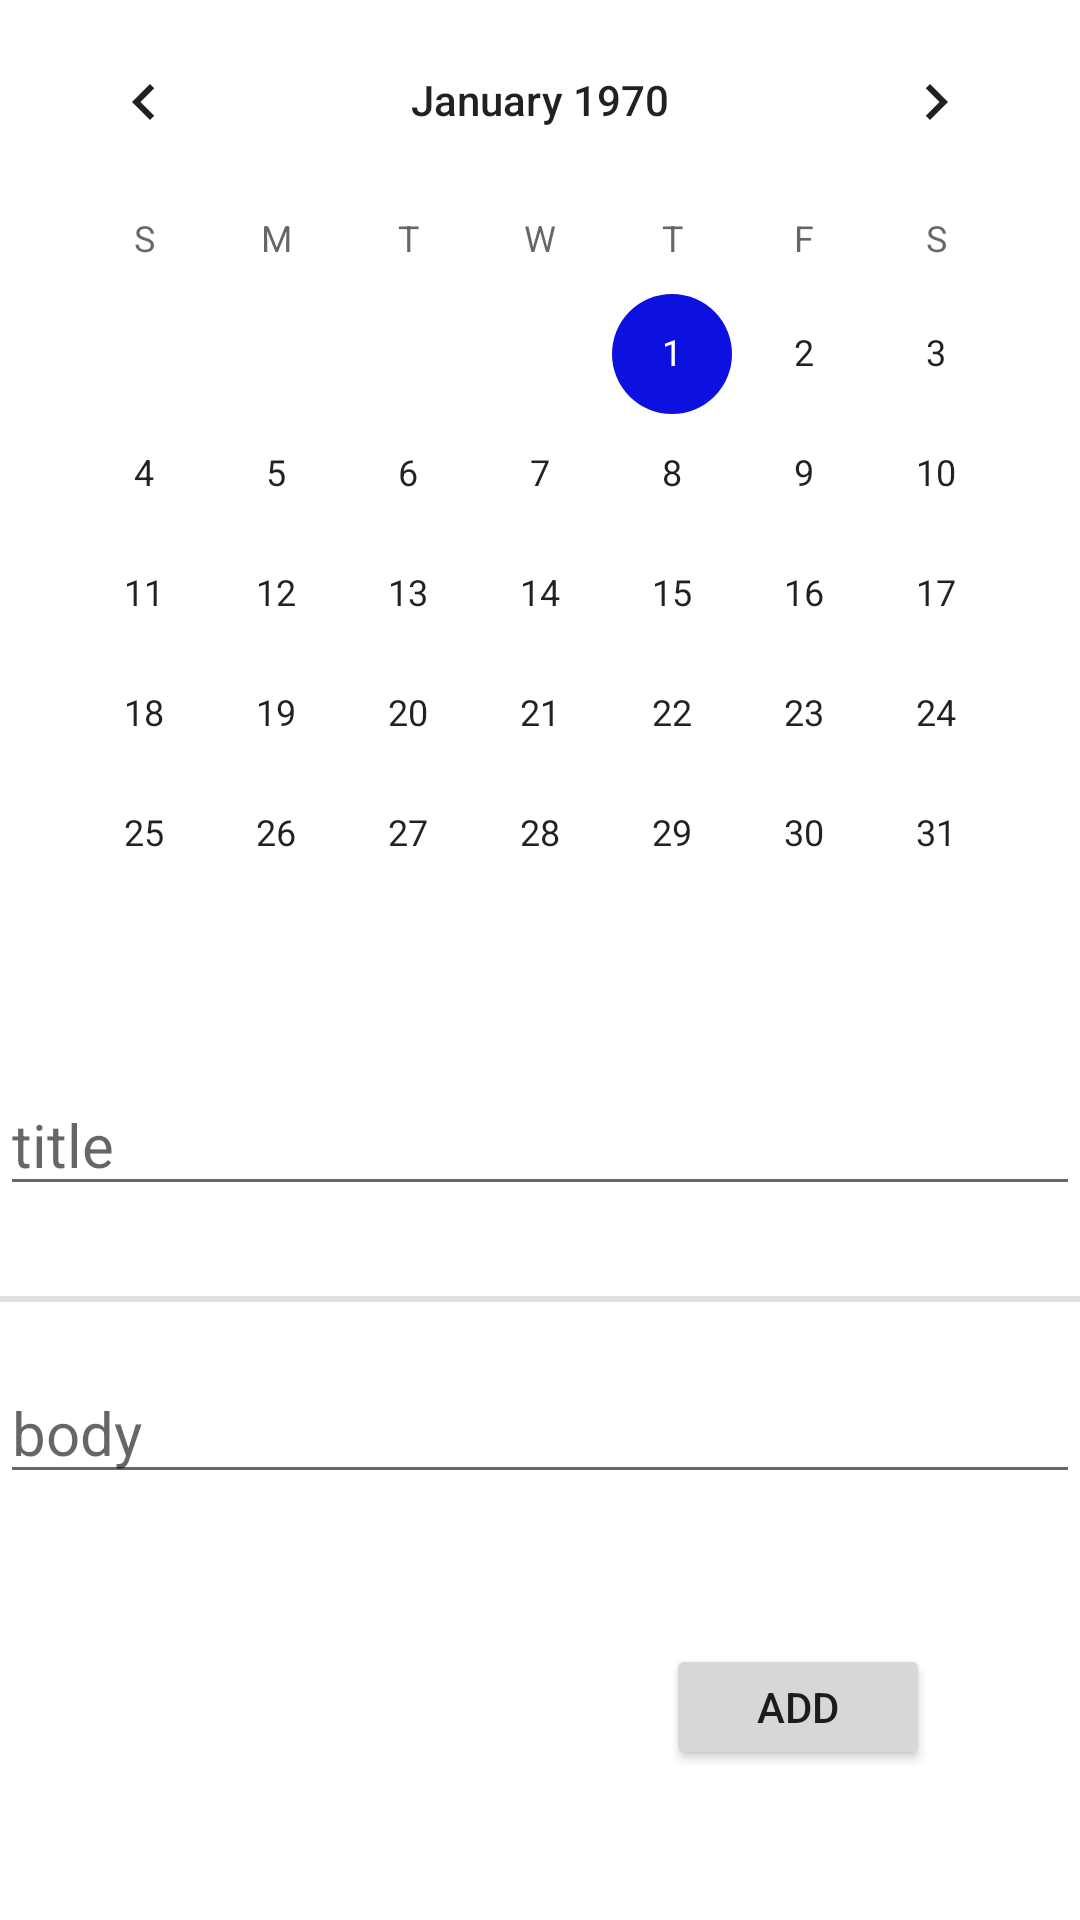

Here is an Android app screen rendered from its layout file. Give the layout XML and the strings, colors and styles it references.
<!-- AndroidManifest.xml: application theme Theme.MatthewSpreitzerCalendar -->
<!-- res/layout/activity_detail.xml -->
<?xml version="1.0" encoding="utf-8"?>

<LinearLayout
    xmlns:android="http://schemas.android.com/apk/res/android"
    android:layout_width="match_parent"
    android:layout_height="match_parent"
    android:orientation="vertical"
    >


    <CalendarView
        android:id="@+id/cal"
        android:layout_gravity="center_horizontal"
        android:layout_height="wrap_content"
        android:layout_width="wrap_content"
        ></CalendarView>

    <EditText
        android:layout_width="match_parent"
        android:layout_height="wrap_content"
        android:textSize="20sp"
        android:hint="@string/Title"
        android:layout_marginTop="20dp"
        android:id="@+id/title_field"/>


    <TextView
        android:layout_width="match_parent"
        android:layout_height="wrap_content"
        android:textSize="5sp"
        style="?android:listSeparatorTextViewStyle"/>

    <EditText
        android:layout_width="match_parent"
        android:layout_height="wrap_content"
        android:textSize="20sp"
        android:hint="@string/body"
        android:layout_marginTop="20dp"
        android:id="@+id/body_field"/>
   <Button
       android:id="@+id/add_edit_button"
        android:layout_width="wrap_content"
        android:layout_height="wrap_content"
        android:layout_gravity="top|end"
       android:layout_margin="50dp"

        android:text="add" />


</LinearLayout>
<!-- resources referenced by this layout -->
<resources>
  <string name="Title">title</string>
  <string name="body">body</string>
  <style name="Theme.MatthewSpreitzerCalendar" parent="Theme.MaterialComponents.DayNight.DarkActionBar">
          
          <item name="colorPrimary">@color/blue_200</item>
          <item name="colorPrimaryVariant">@color/blue_200</item>
          <item name="colorOnPrimary">@color/white</item>
          
          <item name="colorSecondary">@color/blue_200</item>
          <item name="colorSecondaryVariant">@color/blue_200</item>
          <item name="colorOnSecondary">@color/black</item>
          
          <item name="android:statusBarColor" tools:targetApi="l">?attr/colorPrimaryVariant</item>
          
      </style>
  <color name="blue_200">#0d11e0</color>
  <color name="white">#FFFFFFFF</color>
  <color name="black">#FF000000</color>
</resources>
